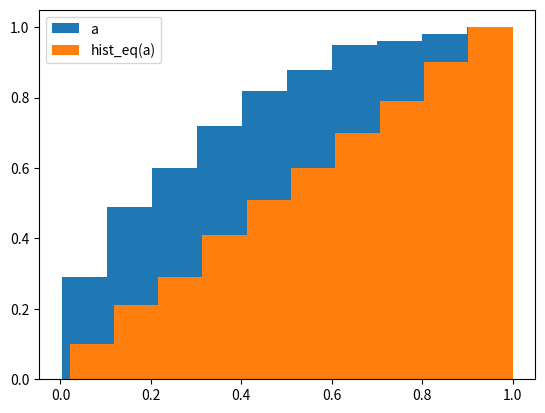

Generate this figure with matplotlib:
import numpy as np
import pandas as pd
import matplotlib.patheffects as PathEffects


def histogram_equalization(x, num_colors=256):
    """
    Do histogram equalization

    Theory source:
    https://www.uio.no/studier/emner/matnat/ifi/INF2310/v20/undervisningsmateriale/forelesning/inf2310-2020-05-histogramoperasjoner.pdf
    """
    tmp = x - np.min(x)
    tmp /= np.max(tmp)  # x \in [0,1]
    tmp = np.around(tmp * (num_colors - 1))  # x \in [0,255] \subseq \mathbb{N}

    n = len(tmp)
    px = np.zeros(num_colors)
    for i in range(num_colors):
        px[i] = np.sum(tmp == i) / n

    cdfx = np.cumsum(px)
    return cdfx[tmp.astype(int)]  # [0,1]


def scattera(ax, x, y, s, c, alpha, **kwargs):
    """
    Matplotlib scatterplot with individual transparency (alpha)
    values (vector)

    PS! slow, since we have to plot every point individually
    in a loop

    PS2! This is strictly speaking unnecessary, since
    we can instead pass a 4D vector of RGBA values
    into "c". Thus, just take whatever color previously
    selected, then add a transparency channel to that color
    and pass that to the argument list to matplotlib's scatter()
    func.
    """
    try:
        x, y = x.values, y.values  # x,y is pd.Series
    except AttributeError:
        pass

    # sort wrt. scale, s.t. smalles scatter blobs are plotted last
    idx = np.argsort(s)
    x, y, s, c, alpha = (
        np.flip(x[idx]),
        np.flip(y[idx]),
        np.flip(s[idx]),
        np.flip(c[idx]),
        np.flip(alpha[idx]),
    )

    for xi, yi, si, ci, alphai in zip(x, y, s, c, alpha):
        ax.scatter(xi, yi, s=si, c=ci, alpha=alphai, **kwargs)
    return ax


def spatial_neural_activity_scatterplot(
    ax, x, y, z, alpha, xlabel, ylabel, zlabel, title, brain_region_names
):
    """
    OBS! Starts to add same color annotation text as color of its belonging data points
        - it is fix! :D

    Args:
        ax: matplotlib ax
        x,y,z: data vectors
        xlabel,ylabel,ylabel: label of axis
        title: plot title
        brain_region_names: name of brain region the data point (x,y,z) belongs to
    """

    # heuristical percetual satisfying transform
    dv = histogram_equalization(z)
    s = np.exp(5 * dv)

    unique_brain_region_names, inverse_idxs = np.unique(
        brain_region_names, return_inverse=True
    )
    # sample and normalise (unit vector) colors (RGB + a, later)
    unique_colors = np.random.uniform(0, 1, (len(brain_region_names), 4))
    unique_colors[:, :-1] = (
        unique_colors[:, :-1]
        / np.sqrt(np.sum(unique_colors[:, :-1] ** 2, axis=1))[:, None]
    )

    # Add the unique color to every data point with the same brain region
    c = np.zeros((inverse_idxs.shape[0], 4))
    ui_idxs = np.unique(inverse_idxs)
    for i, brain_region_idx in enumerate(ui_idxs):
        c[inverse_idxs == brain_region_idx] = unique_colors[i]
    c[:, -1] = alpha  # Add transparency

    ax.scatter(x, y, s=s, c=c)  # THE IT

    unique_colors[:, -1] = 1  # no transparency
    # plot annotated brain region names
    for brain_region_name, color in zip(unique_brain_region_names, unique_colors):
        idxs = brain_region_names == brain_region_name
        med_x, med_y = np.median(x[idxs]), np.median(y[idxs])
        txt = ax.annotate(brain_region_name, (med_x, med_y), color=color)
        txt.set_path_effects(
            [PathEffects.withStroke(linewidth=1, foreground="black")]
        )  # add contrast border to annotation txt

    ax.set_xlabel(xlabel)
    ax.set_ylabel(ylabel)
    ax.set_title(title)
    ax.twinx().set_ylabel(zlabel, rotation=270, labelpad=17, color="blue")

    return ax


if __name__ == "__main__":

    # test histogram equalization
    import matplotlib.pyplot as plt

    a = np.abs(np.random.normal(loc=0, scale=1, size=100))
    a = a / np.max(a)

    plt.hist(a, cumulative=True, density=True)
    plt.hist(histogram_equalization(a), cumulative=True, density=True)
    plt.legend(["a", "hist_eq(a)"])
    plt.show()
